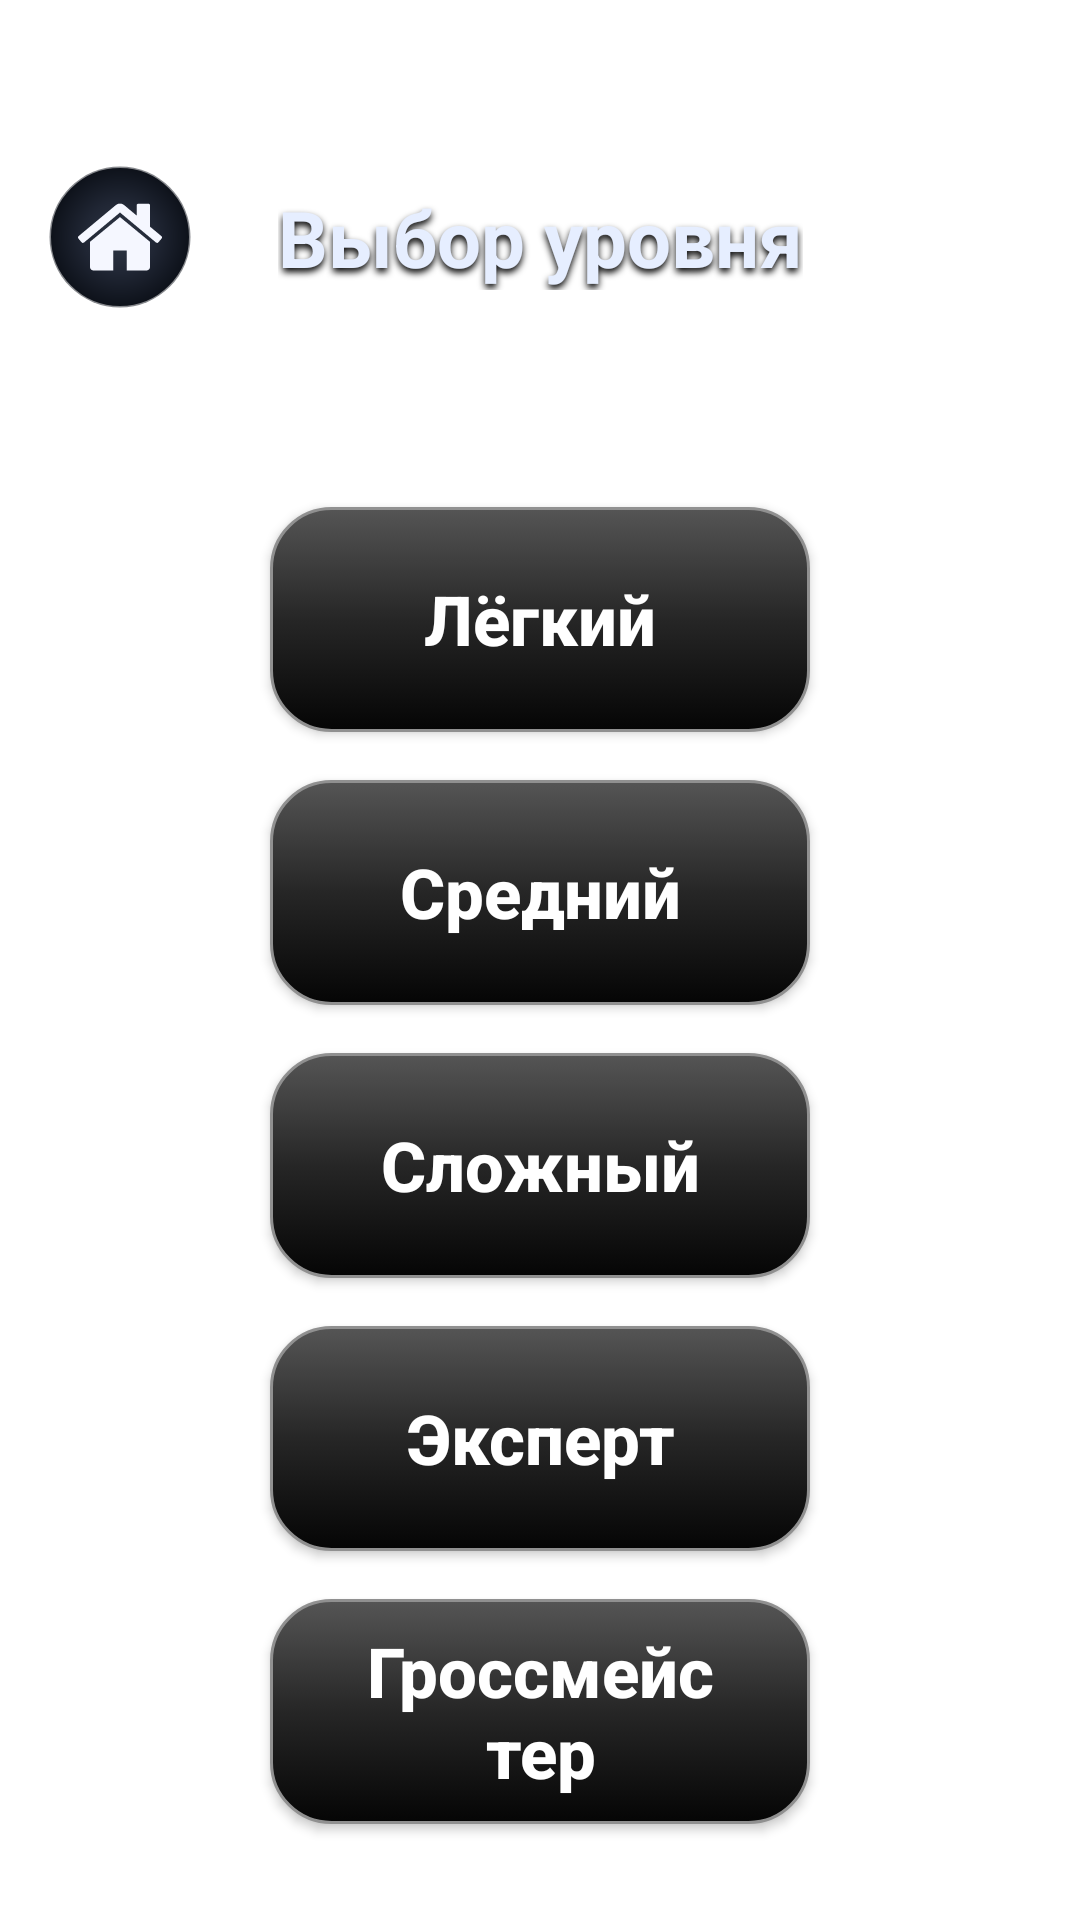

Here is an Android app screen rendered from its layout file. Give the layout XML and the strings, colors and styles it references.
<!-- AndroidManifest.xml: application theme Theme.Checkers -->
<!-- res/layout/activity_level_select.xml -->
<?xml version="1.0" encoding="utf-8"?>
<androidx.constraintlayout.widget.ConstraintLayout xmlns:android="http://schemas.android.com/apk/res/android"
    xmlns:app="http://schemas.android.com/apk/res-auto"
    xmlns:tools="http://schemas.android.com/tools"
    android:layout_width="match_parent"
    android:layout_height="match_parent"
    tools:context=".LevelSelectActivity">

    
    <ImageButton
        android:id="@+id/btn_level_home"
        style="@style/GameIconButton"
        android:src="@drawable/ic_game_home"
        android:contentDescription="@string/menu_exit"
        android:layout_marginStart="@dimen/main_toolbar_margin"
        android:layout_marginTop="55dp"
        app:layout_constraintStart_toStartOf="parent"
        app:layout_constraintTop_toTopOf="parent" />

    
    <TextView
        android:id="@+id/tv_level_title"
        style="@style/Text.GameTurn"
        android:layout_width="wrap_content"
        android:layout_height="wrap_content"
        android:text="@string/level_select_title"
        app:layout_constraintStart_toStartOf="parent"
        app:layout_constraintEnd_toEndOf="parent"
        app:layout_constraintTop_toTopOf="@id/btn_level_home"
        app:layout_constraintBottom_toBottomOf="@id/btn_level_home" />

    
    <Button
        android:id="@+id/btn_level_easy"
        style="@style/LevelButton"
        android:layout_width="0dp"
        android:layout_height="wrap_content"
        android:text="@string/level_easy"
        android:layout_marginTop="40dp"
        android:layout_marginStart="90dp"
        android:layout_marginEnd="90dp"
        app:layout_constraintTop_toBottomOf="@id/tv_level_title"
        app:layout_constraintBottom_toTopOf="@id/btn_level_medium"
        app:layout_constraintVertical_chainStyle="packed"
        app:layout_constraintStart_toStartOf="parent"
        app:layout_constraintEnd_toEndOf="parent" />

    <Button
        android:id="@+id/btn_level_medium"
        style="@style/LevelButton"
        android:layout_width="0dp"
        android:layout_height="wrap_content"
        android:text="@string/level_medium"
        android:layout_marginTop="@dimen/main_buttons_spacing"
        android:layout_marginStart="90dp"
        android:layout_marginEnd="90dp"
        app:layout_constraintTop_toBottomOf="@id/btn_level_easy"
        app:layout_constraintBottom_toTopOf="@id/btn_level_hard"
        app:layout_constraintStart_toStartOf="parent"
        app:layout_constraintEnd_toEndOf="parent" />

    <Button
        android:id="@+id/btn_level_hard"
        style="@style/LevelButton"
        android:layout_width="0dp"
        android:layout_height="wrap_content"
        android:text="@string/level_hard"
        android:layout_marginTop="@dimen/main_buttons_spacing"
        android:layout_marginStart="90dp"
        android:layout_marginEnd="90dp"
        app:layout_constraintTop_toBottomOf="@id/btn_level_medium"
        app:layout_constraintBottom_toTopOf="@id/btn_level_expert"
        app:layout_constraintStart_toStartOf="parent"
        app:layout_constraintEnd_toEndOf="parent" />

    <Button
        android:id="@+id/btn_level_expert"
        style="@style/LevelButton"
        android:layout_width="0dp"
        android:layout_height="wrap_content"
        android:text="@string/level_expert"
        android:layout_marginTop="@dimen/main_buttons_spacing"
        android:layout_marginStart="90dp"
        android:layout_marginEnd="90dp"
        app:layout_constraintTop_toBottomOf="@id/btn_level_hard"
        app:layout_constraintBottom_toTopOf="@id/btn_level_grandmaster"
        app:layout_constraintStart_toStartOf="parent"
        app:layout_constraintEnd_toEndOf="parent" />

    <Button
        android:id="@+id/btn_level_grandmaster"
        style="@style/LevelButton"
        android:layout_width="0dp"
        android:layout_height="wrap_content"
        android:text="@string/level_grandmaster"
        android:layout_marginTop="@dimen/main_buttons_spacing"
        android:layout_marginStart="90dp"
        android:layout_marginEnd="90dp"
        app:layout_constraintTop_toBottomOf="@id/btn_level_expert"
        app:layout_constraintBottom_toBottomOf="parent"
        app:layout_constraintStart_toStartOf="parent"
        app:layout_constraintEnd_toEndOf="parent" />

</androidx.constraintlayout.widget.ConstraintLayout>
<!-- resources referenced by this layout -->
<resources>
  <dimen name="main_buttons_spacing">16dp</dimen>
  <dimen name="main_toolbar_margin">16dp</dimen>
  <string name="level_easy">Лёгкий</string>
  <string name="level_expert">Эксперт</string>
  <string name="level_grandmaster">Гроссмейстер</string>
  <string name="level_hard">Сложный</string>
  <string name="level_medium">Средний</string>
  <string name="level_select_title">Выбор уровня</string>
  <string name="menu_exit">Выход</string>
  <style name="GameIconButton" parent="@style/Widget.AppCompat.ImageButton">
          <item name="android:layout_width">48dp</item>
          <item name="android:layout_height">48dp</item>
          <item name="android:background">@drawable/bg_game_icon_button</item>
          <item name="android:padding">10dp</item>
          <item name="android:scaleType">centerInside</item>
          <item name="android:tint">#F5F7FF</item>
          <item name="android:adjustViewBounds">true</item>
      </style>
  <style name="LevelButton" parent="@style/MainButton">
          
          <item name="android:gravity">center</item>
  
          
          <item name="android:minWidth">160dp</item>
  
          
          <item name="android:paddingTop">6dp</item>
          <item name="android:paddingBottom">6dp</item>
      </style>
  <style name="Text.GameTurn" parent="TextAppearance.AppCompat">
          <item name="android:textSize">26sp</item>
          <item name="android:textStyle">bold</item>
          <item name="android:textColor">#E6EEFF</item>
  
          <item name="android:shadowColor">#FF000000</item>
          <item name="android:shadowDx">0</item>
          <item name="android:shadowDy">4</item>
          <item name="android:shadowRadius">6</item>
      </style>
  <style name="Theme.Checkers" parent="Theme.AppCompat.DayNight.NoActionBar">
          
          <item name="colorPrimary">@android:color/black</item>
          <item name="colorPrimaryDark">@android:color/black</item>
          <item name="colorAccent">@android:color/white</item>
  
          
          <item name="android:windowBackground">@drawable/bg_premium_checkers</item>
  
          
          <item name="windowActionBar">false</item>
          <item name="android:windowNoTitle">true</item>
      </style>
  <style name="MainButton" parent="@style/Widget.AppCompat.Button">
          
          <item name="android:background">@drawable/bg_main_button</item>
          <item name="backgroundTint">@null</item>
          <item name="android:backgroundTint">@null</item>
  
          
          <item name="android:textColor">@android:color/white</item>
          <item name="android:textSize">23sp</item>
          <item name="android:textAllCaps">false</item>
          <item name="android:textStyle">bold</item>
  
          
          <item name="android:gravity">center_vertical|center_horizontal</item>
  
          
          <item name="android:drawablePadding">20dp</item>
  
          
          <item name="android:paddingStart">32dp</item>
          <item name="android:paddingEnd">32dp</item>
          <item name="android:paddingTop">8dp</item>
          <item name="android:paddingBottom">8dp</item>
  
          
          <item name="android:minHeight">75dp</item>
          <item name="android:minWidth">260dp</item>
      </style>
</resources>
